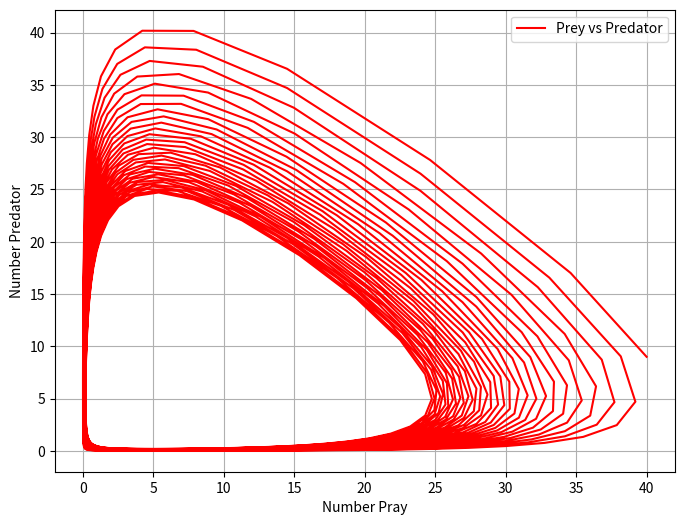

The script that saved this image:
import numpy as np
import matplotlib.pyplot as plt

def system(t, u, v):
    a = 10
    b = 2
    c = 2
    d = 10
    return a * u - b * u * v, c * u * v - d * v

def rk2_solver(model, start_t, start_u, start_v, stop_t, step_size):
    time = np.arange(start_t, stop_t, step_size)
    prey = np.zeros_like(time)
    pred = np.zeros_like(time)
    prey[0], pred[0] = start_u, start_v

    for idx in range(1, len(time)):
        t_prev = time[idx - 1]
        u_prev, v_prev = prey[idx - 1], pred[idx - 1]
        k1_u, k1_v = model(t_prev, u_prev, v_prev)
        k2_u, k2_v = model(t_prev + step_size, u_prev + step_size * k1_u, v_prev + step_size * k1_v)
        prey[idx] = u_prev + step_size * (k1_u + k2_u) / 2
        pred[idx] = v_prev + step_size * (k1_v + k2_v) / 2

    return time, prey, pred


start_time = 0
prey_initial = 40
pred_initial = 9
end_time = 30
h = 0.01
time_steps, prey_population, predator_population = rk2_solver(system, start_time, prey_initial, pred_initial, end_time, h)

plt.figure(figsize=(8, 6))
plt.plot(prey_population, predator_population, color='red', label='Prey vs Predator')
plt.xlabel('Number Pray')
plt.ylabel('Number Predator')
plt.grid(True)
plt.legend()
plt.show()
